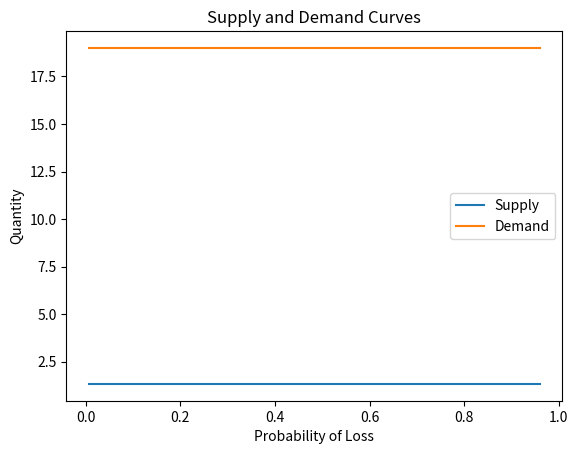

Write the Python code that produced this figure.
import numpy as np
import matplotlib.pyplot as plt

# Define the utility function
def utility(x, gamma):
    return np.exp(gamma * x)

# Define the supply and demand functions
def supply(Q, c):
    return np.mean(pi[-Q:]) * c

def demand(D, y, c, gamma):
    return np.sum(utility(y - D, gamma) > pi * utility(y - c, gamma) + (1 - pi) * utility(y, gamma))

# Generate random probability of loss data
pi = np.random.uniform(0, 1, 20)
pi = np.sort(pi)

# Define the parameters
y = 2
c = 1.5
Q = 5
D = 0.01
gamma = 0.4

# Calculate the supply and demand
supply_val = supply(Q, c)
demand_val = demand(D, y, c, gamma)

# Print results
print("Supply:", supply_val)
print("Demand:", demand_val)

# Visualize the supply and demand curves
plt.figure()
plt.plot(pi, [supply(Q, c) for _ in range(len(pi))], label='Supply')
plt.plot(pi, [demand(D, y, c, gamma) for _ in range(len(pi))], label='Demand')
plt.xlabel('Probability of Loss')
plt.ylabel('Quantity')
plt.title('Supply and Demand Curves')
plt.legend()
plt.show()
